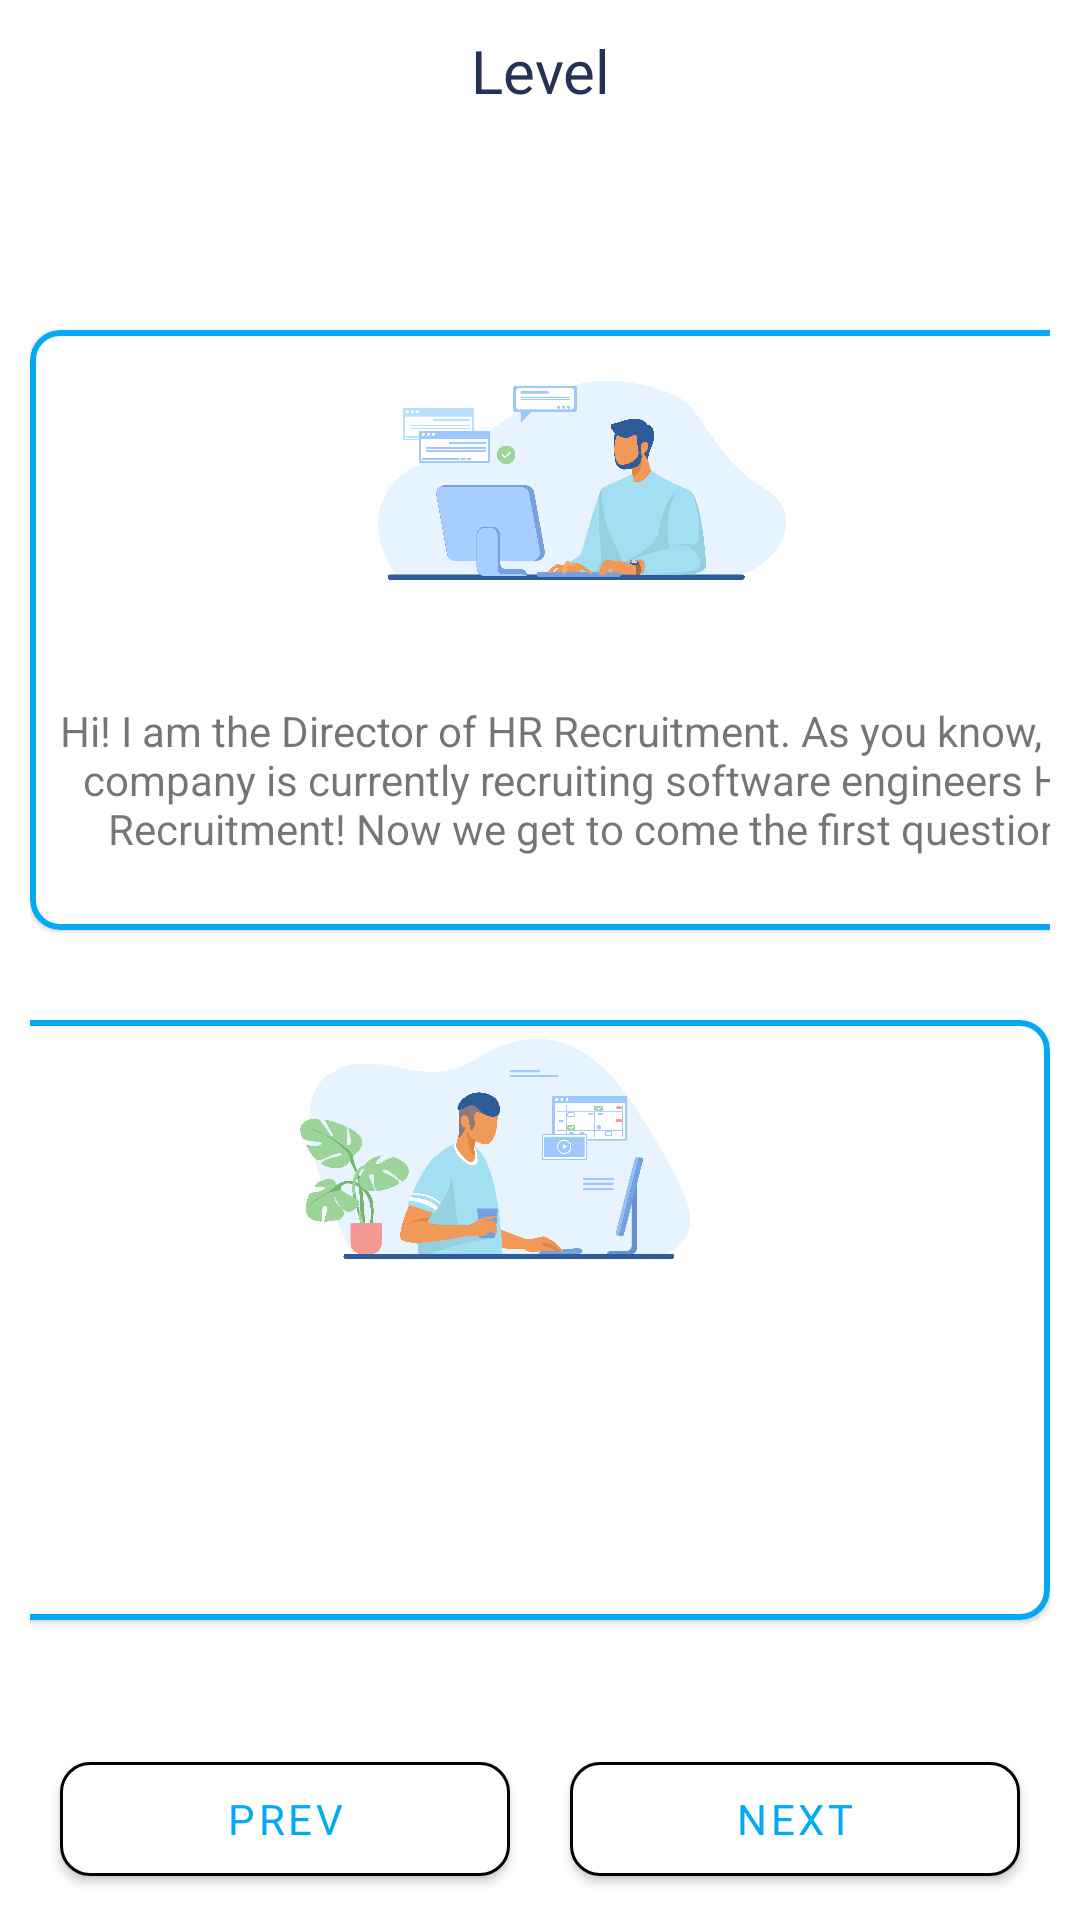

The Android layout XML behind this screen, and the referenced resources:
<!-- AndroidManifest.xml: application theme Theme.ITELishVer3 -->
<!-- res/layout/activity_conversation_learn.xml -->
<?xml version="1.0" encoding="utf-8"?>
<androidx.constraintlayout.widget.ConstraintLayout xmlns:android="http://schemas.android.com/apk/res/android"
    xmlns:app="http://schemas.android.com/apk/res-auto"
    xmlns:tools="http://schemas.android.com/tools"
    android:layout_width="match_parent"
    android:layout_height="match_parent"
    tools:context=".ConversationLearnActivity">

    <RelativeLayout
        android:id="@+id/relativeLayoutLearnConversation"
        android:layout_width="match_parent"
        android:layout_height="50dp"
        app:layout_constraintTop_toTopOf="parent">

        <ImageView
            android:id="@+id/imv_back_conversation_learn_activity"
            android:layout_width="wrap_content"
            android:layout_height="wrap_content"
            android:layout_marginLeft="10dp"
            android:src="@drawable/ic_baseline_arrow_back_24" />

        <TextView
            android:id="@+id/tv_title_conversation_learn_activity"
            android:layout_width="match_parent"
            android:layout_height="wrap_content"
            android:layout_alignParentEnd="true"
            android:layout_marginTop="10dp"
            android:layout_marginBottom="10dp"
            android:fontFamily="@font/nunito_extrabold"
            android:gravity="center"
            android:text="Level"
            android:textColor="@color/primary_text"
            android:textSize="20dp" />
    </RelativeLayout>

    <LinearLayout
        android:id="@+id/linearLayoutConversation"
        android:layout_width="match_parent"
        android:layout_height="500dp"
        android:layout_marginTop="30dp"
        android:orientation="vertical"
        android:padding="10dp"
        app:layout_constraintLeft_toLeftOf="parent"
        app:layout_constraintTop_toBottomOf="@+id/relativeLayoutLearnConversation">

        <com.google.android.material.card.MaterialCardView
            android:id="@+id/cv_person1_conversation_learn_activity"
            android:layout_width="370dp"
            android:layout_height="200dp"
            android:layout_marginTop="20dp"
            app:cardCornerRadius="10dp"
            app:strokeColor="@color/blue"
            app:strokeWidth="2dp">

            <ImageView
                android:id="@+id/imv_employer_conversation_learn_activity"
                android:layout_width="match_parent"
                android:layout_height="100dp"
                android:src="@drawable/employer" />

            <TextView
                android:id="@+id/tv_employer_conversation_learn_activity"
                android:layout_width="match_parent"
                android:layout_height="100dp"
                android:layout_gravity="bottom"
                android:layout_marginTop="10dp"
                android:gravity="center"
                android:text="Hi! I am the Director of HR Recruitment. As you know, the company is currently recruiting software engineers HR Recruitment! Now we get to come the first question" />
        </com.google.android.material.card.MaterialCardView>

        <com.google.android.material.card.MaterialCardView
            android:id="@+id/cv_person2_conversation_learn_activity"
            android:layout_width="370dp"
            android:layout_height="200dp"
            android:layout_gravity="right"
            android:layout_marginTop="30dp"
            app:cardCornerRadius="10dp"
            app:strokeColor="@color/blue"
            app:strokeWidth="2dp">

            <TextView
                android:id="@+id/tv_interns_conversation_learn_activity"
                android:layout_width="match_parent"
                android:layout_height="100dp"
                android:layout_gravity="bottom"
                android:layout_marginTop="10dp"
                android:gravity="center"
                android:text="" />

            <ImageView
                android:id="@+id/imv_interns_conversation_learn_activity"
                android:layout_width="match_parent"
                android:layout_height="100dp"
                android:src="@drawable/interns" />
        </com.google.android.material.card.MaterialCardView>


    </LinearLayout>

    <com.google.android.material.button.MaterialButton
        android:id="@+id/btn_prev_conversation_learn_activity"
        android:layout_width="150dp"
        android:layout_height="50dp"
        android:layout_marginStart="20dp"
        android:backgroundTint="#FFFFFF"
        android:fontFamily="@font/nunito_extrabold"
        android:text="Prev"
        android:textColor="@color/blue"
        app:cornerRadius="10dp"
        app:layout_constraintBottom_toBottomOf="parent"
        app:layout_constraintStart_toStartOf="parent"
        app:layout_constraintTop_toBottomOf="@+id/linearLayoutConversation"
        app:layout_constraintVertical_bias="0.148"
        app:strokeWidth="1dp" />

    <com.google.android.material.button.MaterialButton
        android:id="@+id/btn_next_conversation_learn_activity"
        android:layout_width="150dp"
        android:layout_height="50dp"
        android:layout_marginEnd="20dp"
        android:backgroundTint="#FFFFFF"
        android:fontFamily="@font/nunito_extrabold"
        android:text="Next"
        android:textColor="@color/blue"
        app:cornerRadius="10dp"
        app:layout_constraintBottom_toBottomOf="parent"
        app:layout_constraintEnd_toEndOf="parent"
        app:layout_constraintTop_toBottomOf="@+id/linearLayoutConversation"
        app:layout_constraintVertical_bias="0.148"
        app:strokeWidth="1dp" />

</androidx.constraintlayout.widget.ConstraintLayout>
<!-- resources referenced by this layout -->
<resources>
  <color name="blue">#03A9F4</color>
  <color name="primary_text">#253155</color>
  <!-- drawable employer: jpg bitmap (drawable-v21, 341112 bytes) -->
  <!-- drawable interns: jpg bitmap (drawable-v21, 362105 bytes) -->
  <style name="Theme.ITELishVer3" parent="Theme.MaterialComponents.DayNight.DarkActionBar">
          
          <item name="colorPrimary">@color/purple_500</item>
          <item name="colorPrimaryVariant">@color/purple_700</item>
          <item name="colorOnPrimary">@color/white</item>
          
          <item name="colorSecondary">@color/teal_200</item>
          <item name="colorSecondaryVariant">@color/teal_700</item>
          <item name="colorOnSecondary">@color/black</item>
          
          <item name="android:statusBarColor" tools:targetApi="l">?attr/colorPrimaryVariant</item>
          
      </style>
  <color name="purple_500">#FF6200EE</color>
  <color name="purple_700">#FF3700B3</color>
  <color name="white">#FFFFFFFF</color>
  <color name="teal_200">#FF03DAC5</color>
  <color name="teal_700">#FF018786</color>
  <color name="black">#FF000000</color>
</resources>
